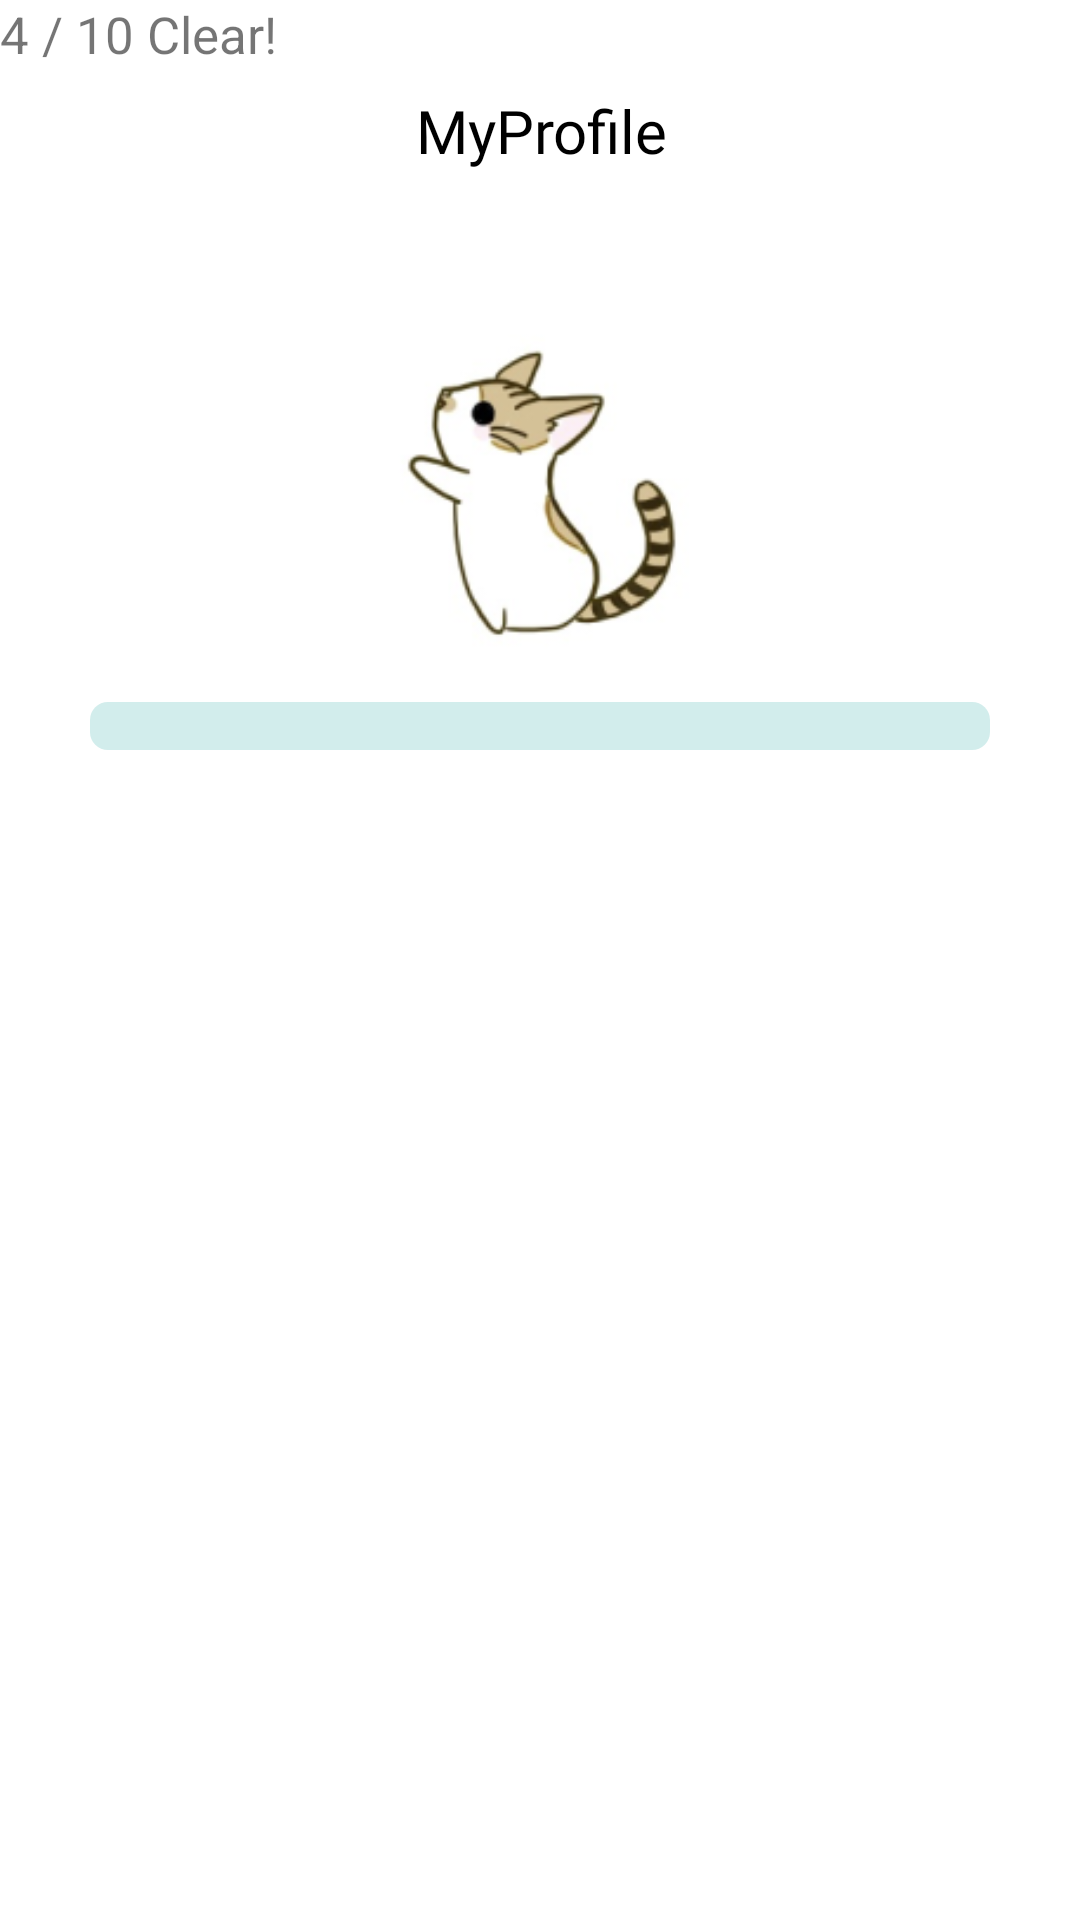

Write the Android layout XML for this screen, with the resource values it uses.
<!-- AndroidManifest.xml: application theme Theme.PerpectDay -->
<!-- res/layout/activity_user_profile.xml -->
<?xml version="1.0" encoding="utf-8"?>
<androidx.coordinatorlayout.widget.CoordinatorLayout xmlns:android="http://schemas.android.com/apk/res/android"
    xmlns:app="http://schemas.android.com/apk/res-auto"
    xmlns:tools="http://schemas.android.com/tools"
    android:layout_width="match_parent"
    android:layout_height="match_parent"
    android:background="@color/colorWhite"
    tools:context=".Post">


    <ScrollView
        android:layout_width="match_parent"
        android:layout_height="match_parent"
        android:layout_marginBottom="40dp"
        android:clipToPadding="false"
        android:paddingBottom="10dp">

        <androidx.constraintlayout.widget.ConstraintLayout
            android:layout_width="match_parent"
            android:layout_height="wrap_content"
            android:animateLayoutChanges="true"
            android:id="@+id/note">


            <ImageView
                android:id="@+id/imageUser"
                android:layout_width="129dp"
                android:layout_height="149dp"
                android:layout_marginBottom="84dp"
                android:src="@drawable/cat"
                android:layout_marginTop="20dp"
                app:layout_constraintBottom_toBottomOf="parent"
                app:layout_constraintEnd_toEndOf="parent"
                app:layout_constraintStart_toStartOf="parent"
                app:layout_constraintTop_toBottomOf="@+id/linearLayout2"
                app:layout_constraintVertical_bias="1.0" />

            <TextView
                android:layout_width="wrap_content"
                android:layout_height="wrap_content"
                android:layout_marginTop="20dp"
                android:background="@drawable/layout_background"
                android:fontFamily="@font/nanum"
                android:gravity="center"
                android:paddingLeft="20dp"
                android:paddingTop="10dp"
                android:paddingRight="20dp"
                android:paddingBottom="10dp"
                android:text="MyProfile"
                android:textAlignment="center"
                android:textColor="@color/black"
                android:textSize="20dp"
                app:layout_constraintEnd_toEndOf="parent"
                app:layout_constraintHorizontal_bias="0.489"
                app:layout_constraintStart_toStartOf="@+id/imageBack"
                app:layout_constraintTop_toTopOf="parent"
                app:layout_constraintVertical_bias="0.738" />

            <ImageView
                android:id="@+id/imageBack"
                android:layout_width="30dp"
                android:layout_height="30dp"
                android:layout_marginStart="6dp"
                android:layout_marginTop="20dp"
                android:layout_marginEnd="12dp"
                android:contentDescription="@string/app_name"
                android:src="@drawable/ic_back"
                app:layout_constraintStart_toStartOf="parent"
                app:layout_constraintTop_toTopOf="parent"
                app:tint="@color/colorNoteColor5" />

            <ProgressBar
                android:id="@+id/progressbar"
                android:layout_width="match_parent"
                android:layout_height="wrap_content"
                android:layout_marginRight="30dp"
                android:layout_marginLeft="30dp"
                style="?android:attr/progressBarStyleHorizontal"
                app:layout_constraintTop_toBottomOf="@+id/imageUser"
                android:progressDrawable="@drawable/custom_progress_bg"/>


            <TextView
                android:id="@+id/clear_pro"
                android:layout_width="wrap_content"
                android:layout_height="wrap_content"
                android:text="4 / 10 Clear!"
                android:textSize="17dp"
                tools:layout_editor_absoluteX="167dp"
                tools:layout_editor_absoluteY="270dp" />

            <LinearLayout
                android:id="@+id/linearLayout2"
                android:layout_width="match_parent"
                android:layout_height="wrap_content"
                android:layout_marginTop="15dp"
                android:background="@drawable/layout_background"
                android:gravity="center_vertical"
                android:orientation="horizontal"
                android:paddingStart="10dp"
                android:paddingEnd="10dp"
                app:layout_constraintTop_toBottomOf="@id/imageBack"
                tools:layout_editor_absoluteX="8dp"></LinearLayout>



        </androidx.constraintlayout.widget.ConstraintLayout>

    </ScrollView>

</androidx.coordinatorlayout.widget.CoordinatorLayout>
<!-- resources referenced by this layout -->
<resources>
  <color name="black">#FF000000</color>
  <color name="colorNoteColor5">#000000</color>
  <color name="colorWhite">#FFFFFF</color>
  <!-- drawable cat: png bitmap (drawable, 25080 bytes) -->
  <!-- drawable custom_progress_bg (drawable) -->
  <?xml version="1.0" encoding="utf-8"?>
  <layer-list xmlns:android="http://schemas.android.com/apk/res/android">
  
      <item android:id="@android:id/background">
          <shape android:shape="rectangle">
              <corners android:radius="6dp"/>
              <solid android:color="#D2EDEC"/>
          </shape>
      </item>
  
      <item android:id ="@android:id/progress">
          <scale android:scaleWidth="100%">
              <shape android:shape="rectangle">
                  <corners android:radius="6dp"/>
                  <solid android:color="#287CF6"/>
              </shape>
          </scale>
      </item>
  </layer-list>
  <string name="app_name">PerpectDay</string>
  <style name="Theme.PerpectDay" parent="Theme.MaterialComponents.DayNight.DarkActionBar">
          
          <item name="colorPrimary">@color/purple_500</item>
          <item name="colorPrimaryVariant">@color/purple_700</item>
          <item name="colorOnPrimary">@color/white</item>
          
          <item name="colorSecondary">@color/teal_200</item>
          <item name="colorSecondaryVariant">@color/teal_700</item>
          <item name="colorOnSecondary">@color/black</item>
          
          <item name="android:statusBarColor" tools:targetApi="l">?attr/colorPrimaryVariant</item>
          
      </style>
  <color name="purple_500">#FF6200EE</color>
  <color name="purple_700">#FF3700B3</color>
  <color name="white">#FFFFFFFF</color>
  <color name="teal_200">#FF03DAC5</color>
  <color name="teal_700">#FF018786</color>
</resources>
